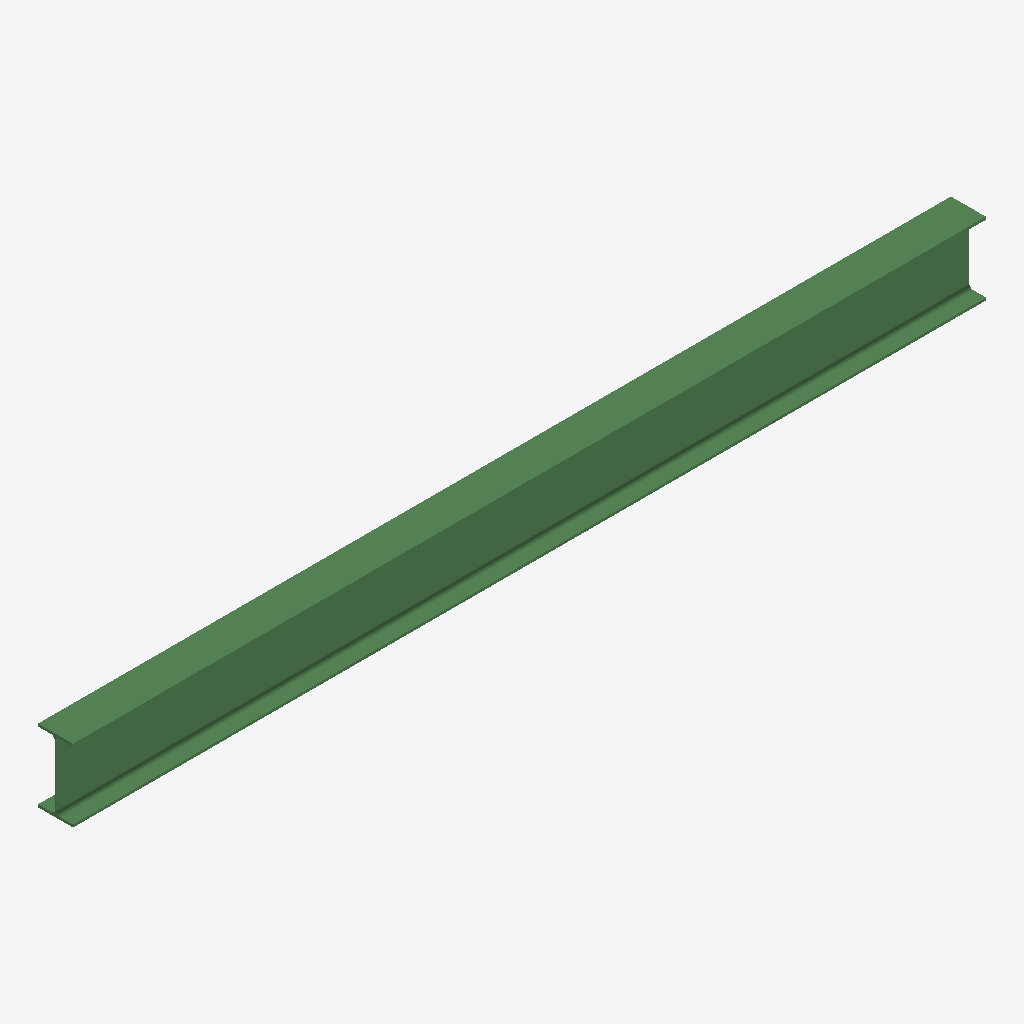
Isometric view of an IFC building model (IFC-SPF (STEP), schema IFC2X3, length unit millimetre), seen from the south-west, elements coloured by IFC class: 1 beam (green).
Extent 4.2 m × 0.2 m × 0.3 m (x, y, z). Storeys (1): Undefined at 0.00 m. Elements (1): 1 IfcBeam.

HEADER;
FILE_DESCRIPTION(('ViewDefinition[AISC_Steel_Detailing]','Option [BaseQuantities:Off]','Option [GridExport:On]','Option [Assemblies:Off]','Option [Bolts:On]','Option [Rebars:On]','Option [PourObjects:Off]','Option [Welds:On]','Option [SurfaceTreatments:On]','Option [LocationBy:0]','Option [ViewColors:Off]','Option [SectionedSpine:Off]','[2 more]'),'2;1');
FILE_NAME('b_758_Qty_1.ifc','2026-05-16T11:53:03',('GIOVANNIPC\\gcorrea'),('Structural Designer'),'IFC Database version: Work','Tekla Structures 2020 Service Pack 5, IFC Export','');
FILE_SCHEMA(('IFC2X3'));
ENDSEC;
DATA;
#37=IFCPROJECT('2G7ZFDNE16yBDU14FA92Me',#5,'Proyecto',$,$,$,$,(#11),#36);
#39=IFCSITE('2xvEzEinjBTea80yOTcujY',#5,'Obra',$,$,#38,$,$,.ELEMENT.,$,$,$,$,$);
#41=IFCBUILDING('3iTWGt12n8kRZ6eUhS1Y_G',#5,'Undefined',$,$,#40,$,$,.ELEMENT.,$,$,$);
#43=IFCBUILDINGSTOREY('29hdEUCErFze9E_VIAceOd',#5,'Undefined',$,$,#42,$,$,.ELEMENT.,0.0);
#59=IFCBEAM('1o4BEnizH4ch_LvOoAQSrE',#44,'BEAM','IPE330','IPE330',#47,#58,'ID7210b3b1-b3d4-449a-bf95-e58c8a69cd4e');
ENDSEC;
